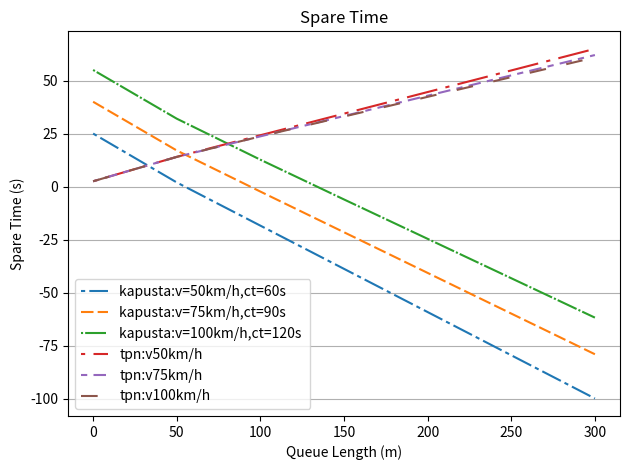

Write the Python code that produced this figure. (Note: this script raises an exception after producing the figure.)
import math
import numpy as np
import matplotlib.pyplot as plt

cycle_time = [60,90,120]

tflush = 5
veh_length = 1/4.3
k = 0.149129457
s = 0.444444444
vvec = [50,75,100]
a = 2.6

Q_length = [0,50,100,150,200,250,300]

def plot_graph(qlength,v,gl,xlabel,selector):
    fig, ax = plt.subplots()

    dashes = [[2, 2, 10, 2],[6, 2],[1, 1, 10, 1],[2, 4, 15, 4],[3,3,6,3],[8,10]]

    step = 0
    for j in v:
        for i in v[j]:
            line = ax.plot(qlength, v[j][i][selector], label=v[j][i]['label'], dashes=dashes[step])
            step += 1

    if selector == 'flow':
        sf = []
        for q in qlength:
            sf.append(s)
        line = ax.plot(qlength, sf, label='Saturation Flow')
        
    ax.legend()
    ax.set_ylabel('{} ({})'.format(gl[selector]['ylabel'],gl[selector]['yunit']))
    ax.set_xlabel(xlabel)
    ax.set_title(gl[selector]['ylabel'])
    ax.yaxis.grid(True)

    plt.tight_layout()
    plt.savefig('/home/rodrigo/docker-sumo-interscity-spres-ev/{}.png'.format(gl[selector]['pngname']))
    #plt.show()
    plt.close()

alg = ['kapusta','tpn']
xlabel = 'Queue Length (m)'

graphlabels = {
    'spare' : {
        'ylabel' : 'Spare Time',
        'yunit' : 's',
        'pngname' : 'spare'
    },
    'flow' : {
        'ylabel' : 'Flow',
        'yunit' : 'veh/s',
        'pngname' : 'flow'
    }
}

values = {}

#header=[]
for j in alg:
    values[j] = {}
    for i in range(0,len(vvec)):
        values[j][i] = {}
        if j == 'kapusta':
            #header.append('{}:v={}km/h,ct={}s '.format(j,vvec[i],cycle_time[i]))
            values[j][i]['label'] = '{}:v={}km/h,ct={}s '.format(j,vvec[i],cycle_time[i])
        else:
            #header.append('{}:v{}km/h'.format(j,vvec[i]))
            values[j][i]['label'] = '{}:v{}km/h'.format(j,vvec[i])
        values[j][i]['spare'] = []
        values[j][i]['flow'] = []


#print('  {} {} {} {} {} {}'
#            .format(header[0],header[1],header[2],header[3],header[4],header[5]))

#spare = open('/home/rodrigo/spare.dat','w')
#flow = open('/home/rodrigo/flow.dat','w')

for Q in Q_length:
    #values = []
    #values2 = []
    for j in alg:
        for i in range(0,len(vvec)):
            v = vvec[i]/3.6
            Q_a = v*v/(2*a)
            t_queue = (Q*k)/s
            activation = cycle_time[i]/2
            if Q < Q_a:
                t_last = math.sqrt((2*Q)/a)
            else:
                t_last = v/a + (Q - (v*v)/(2*a))/v

            if j == 'kapusta':
                wasted_time = activation - tflush - t_queue - t_last
                t_effective = activation - tflush
            elif j == 'tpn':
                wasted_time = (tflush + t_queue + t_last)/2
                t_effective = (tflush + t_queue + t_last)*1.5

            deltaq2 = (2*a*s*v*t_effective - s*v*v)/(2*a*(k*v+s)) - Q
            deltaq1 = 0        

            insideroot = 2*a*k*t_effective*math.pow(s,3) + math.pow(s,4)
            if insideroot >= 0:
                rootpart = math.sqrt(insideroot)
                lastpart = (s*s)/a -Q*k*k + k*s*t_effective

                deltaq1 = max((-rootpart+lastpart)/(k*k),(+rootpart+lastpart)/(k*k))

            if deltaq1 > 0 and Q + deltaq1 <= (v*v)/(2*a):
                deltaq = deltaq1
            else:
                deltaq = deltaq2

            values[j][i]['spare'].append(wasted_time)
            values[j][i]['flow'].append((deltaq*veh_length)/t_effective)

            #values.append(wasted_time)
            #values2.append((deltaq*k)/t_effective)

    #spare.write('{} {:.2f} {:.2f} {:.2f} {:.2f} {:.2f} {:.2f}\n'
    #        .format(Q,values[0],values[1],values[2],values[3],values[4],values[5]))

    #flow.write('{} {:.2f} {:.2f} {:.2f} {:.2f} {:.2f} {:.2f}\n'
    #        .format(Q,values2[0],values2[1],values2[2],values2[3],values2[4],values2[5]))

#spare.close()
#flow.close()                        

    #print(Q)
    #print('{} {:.2f} {:.2f} {:.2f}'.format(Q,wasted_time,deltaq,(deltaq*k)/t_effective))




plot_graph(Q_length,values,graphlabels,xlabel,'spare')
plot_graph(Q_length,values,graphlabels,xlabel,'flow')
